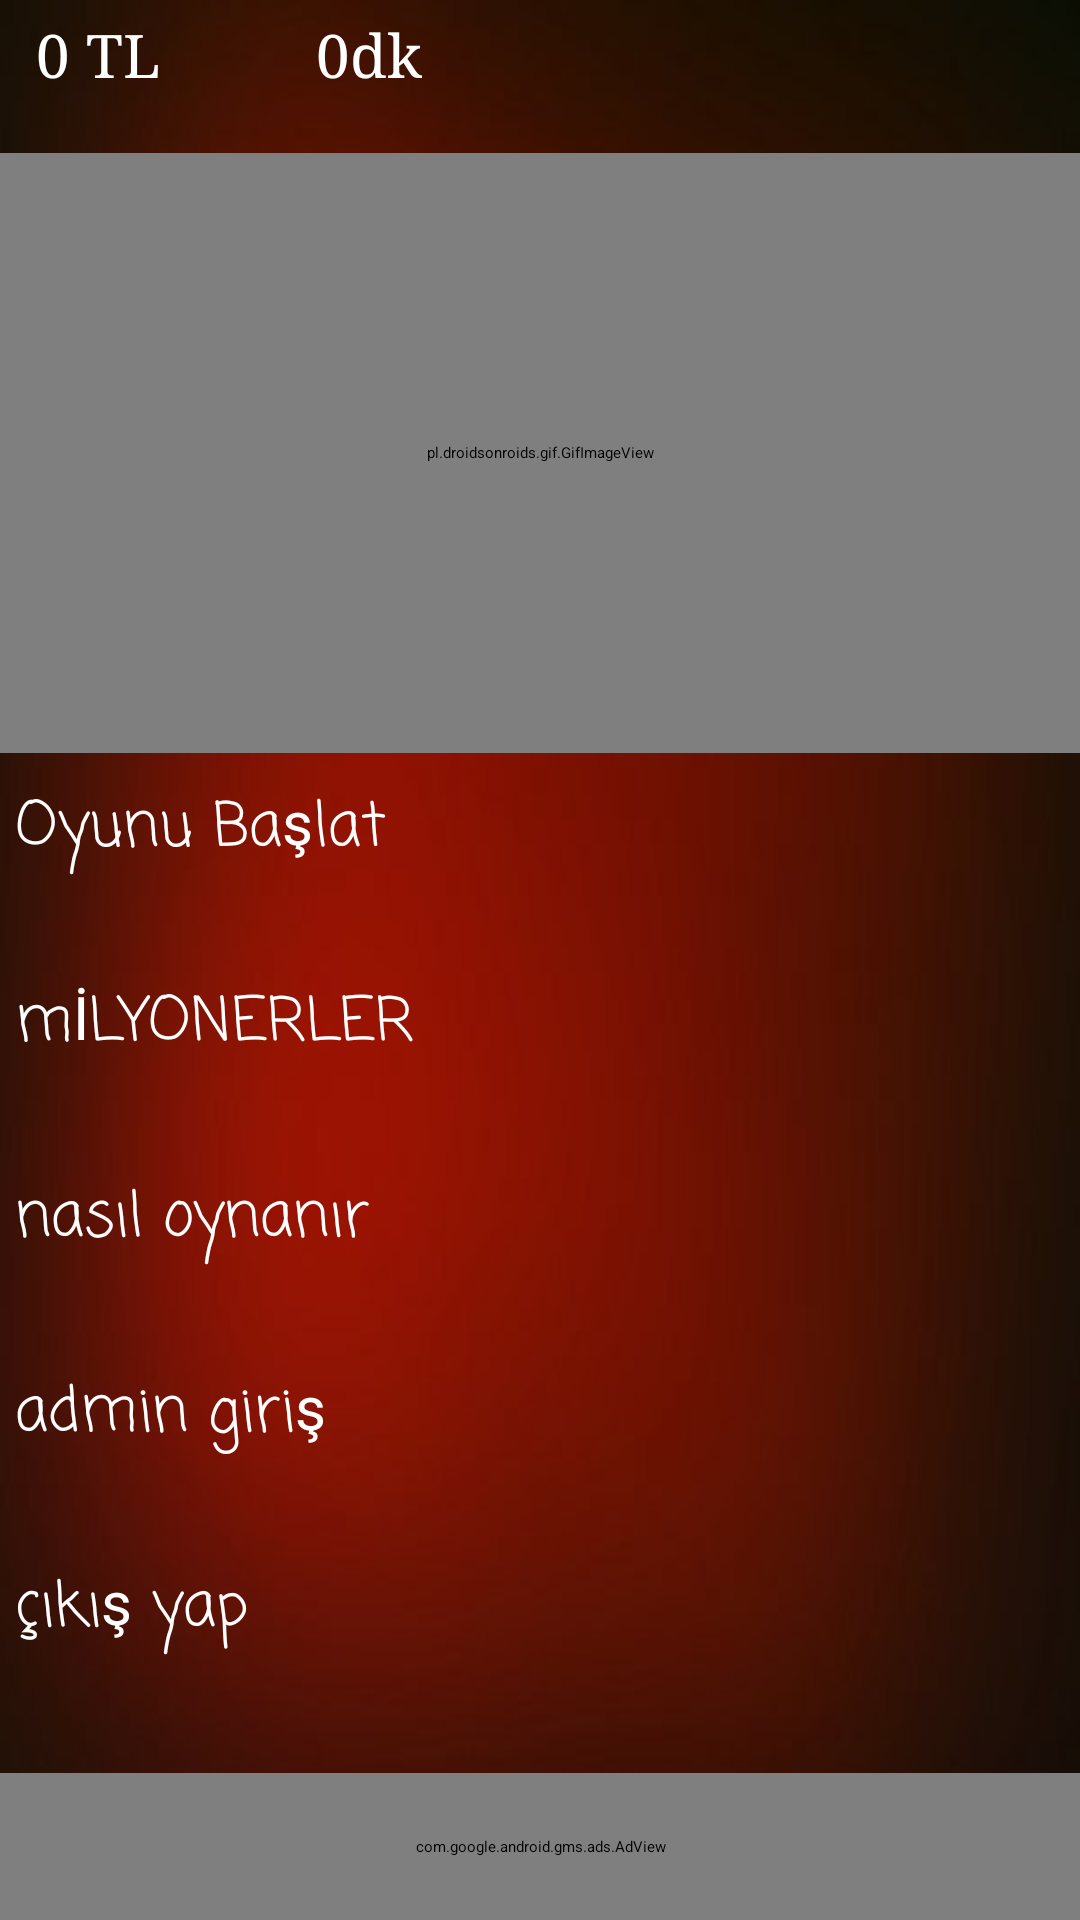

The Android layout XML behind this screen, and the referenced resources:
<!-- AndroidManifest.xml: application theme Theme.MyApplication -->
<!-- res/layout/activity_main2.xml -->
<?xml version="1.0" encoding="utf-8"?>
<LinearLayout xmlns:android="http://schemas.android.com/apk/res/android"
    xmlns:app="http://schemas.android.com/apk/res-auto"
    xmlns:tools="http://schemas.android.com/tools"
    android:layout_width="match_parent"
    android:layout_height="match_parent"
    android:background="@drawable/oo"
    android:layout_gravity="center"
    android:orientation="vertical"
    tools:context=".MainActivity2">

    <LinearLayout
        android:layout_width="match_parent"
        android:layout_height="wrap_content"
        android:layout_marginTop="0dp"
        android:padding="5dp"
        android:orientation="horizontal"
        >

        <ImageView
            android:id="@+id/imageView"
            android:layout_width="wrap_content"
            android:layout_height="wrap_content"
            app:srcCompat="@drawable/money" />

        <TextView
            android:id="@+id/paraciklar"
            android:layout_width="wrap_content"
            android:layout_height="wrap_content"
            android:fontFamily="serif"
            android:layout_marginLeft="7dp"
            android:textColor="@color/white"
            android:textSize="20dp"
            android:text="0 TL">

        </TextView>
        <LinearLayout
        android:layout_width="wrap_content"
        android:layout_height="wrap_content"
            android:layout_marginLeft="45dp"
        android:layout_marginTop="0dp">

        <ImageView
            android:id="@+id/imageView"
            android:layout_width="wrap_content"
            android:layout_height="wrap_content"
            app:srcCompat="@drawable/clock" />

        <TextView
            android:id="@+id/topsurem"
            android:layout_width="wrap_content"
            android:layout_height="wrap_content"
            android:layout_marginLeft="7dp"
            android:fontFamily="serif"
            android:textColor="@color/white"
            android:textSize="20dp"
            android:text="0dk">

        </TextView>

    </LinearLayout>

    </LinearLayout>



    <LinearLayout
        android:layout_width="match_parent"
        android:layout_height="wrap_content"
        android:layout_gravity="center"
        android:gravity="center"
        android:layout_marginTop="15dp"
        android:orientation="vertical">


        <pl.droidsonroids.gif.GifImageView
            android:layout_width="match_parent"
            android:layout_height="200dp"
            android:gravity="center_horizontal"
            android:src="@drawable/lll"
            android:textAlignment="center"
            app:layout_constraintBottom_toBottomOf="parent"
            app:layout_constraintLeft_toLeftOf="parent"
            app:layout_constraintRight_toRightOf="parent"
            app:layout_constraintTop_toTopOf="parent"
            tools:ignore="MissingClass,MissingConstraints"
            tools:layout_constraintLeft_creator="1"
            tools:layout_constraintRight_creator="1"
            tools:layout_constraintTop_creator="1" />
    </LinearLayout>
    <LinearLayout
        android:layout_width="match_parent"
        android:layout_height="wrap_content"
        android:gravity="center"
        android:layout_marginTop="10dp"
        android:orientation="vertical">

        <Button
            android:id="@+id/btnBasla"
            android:layout_width="350dp"
            android:layout_height="60dp"
            android:background="@drawable/redbtn"
            android:fontFamily="casual"
            android:text="Oyunu Başlat"
            android:textColor="#FFFFFF"
            android:textSize="20dp"
            android:backgroundTintMode="screen" />

        <Button
            android:id="@+id/btn_ayarlar"
            android:layout_width="350dp"
            android:layout_height="60dp"
            android:background="@drawable/redbtn"
            android:layout_marginTop="5dp"
            android:text="mİLYONERLER"
            android:fontFamily="casual"
            android:textColor="#FFFFFF"
            android:textSize="20dp"
            app:backgroundTintMode="screen" />

        <Button
            android:id="@+id/btnnasil"
            android:layout_width="350dp"
            android:layout_height="60dp"
            android:background="@drawable/redbtn"
            android:layout_marginTop="5dp"
            android:text="nasıl oynanır"
            android:fontFamily="casual"
            android:textColor="#FFFFFF"
            android:textSize="20dp"
            app:backgroundTintMode="screen"
            />

        <Button
            android:id="@+id/btnAdmin"
            android:layout_width="350dp"
            android:layout_height="60dp"
            android:background="@drawable/redbtn"
            android:layout_marginTop="5dp"
            android:text="admin giriş"
            android:textColor="#FFFFFF"
            android:fontFamily="casual"
            android:textSize="20dp"
            app:backgroundTintMode="screen" />
        <Button
            android:id="@+id/btnCikis"
            android:layout_width="350dp"
            android:layout_height="60dp"
            android:background="@drawable/redbtn"
            android:layout_marginTop="5dp"
            android:fontFamily="casual"
            android:text="çıkış yap"
            android:textColor="#FFFFFF"
            android:textSize="20dp"
            app:backgroundTintMode="screen" />

    </LinearLayout>

    <LinearLayout
        android:layout_width="match_parent"
        android:layout_height="match_parent"
        android:orientation="horizontal"
        android:gravity="center"
        android:layout_marginTop="10dp"
        >

        <com.google.android.gms.ads.AdView
            android:id="@+id/adView"
            android:layout_width="match_parent"
            android:layout_height="match_parent"
            android:layout_alignParentStart="true"
            android:layout_alignParentLeft="true"
            android:layout_alignParentEnd="true"
            android:layout_alignParentRight="true"
            android:layout_alignParentBottom="true"
            android:layout_marginStart="0dp"
            android:layout_marginLeft="0dp"
            android:layout_marginEnd="0dp"
            android:layout_marginRight="0dp"
            app:adSize="BANNER"
            app:adUnitId="ca-app-pub-3940256099942544/6300978111"
            app:layout_constraintBottom_toBottomOf="parent"
            app:layout_constraintEnd_toEndOf="parent"
            app:layout_constraintStart_toStartOf="parent" />

    </LinearLayout>








</LinearLayout>
<!-- resources referenced by this layout -->
<resources>
  <color name="white">#FFFFFFFF</color>
  <!-- drawable lll: gif bitmap (drawable, 584034 bytes) -->
  <!-- drawable oo: jpg bitmap (drawable-v24, 10216 bytes) -->
</resources>
